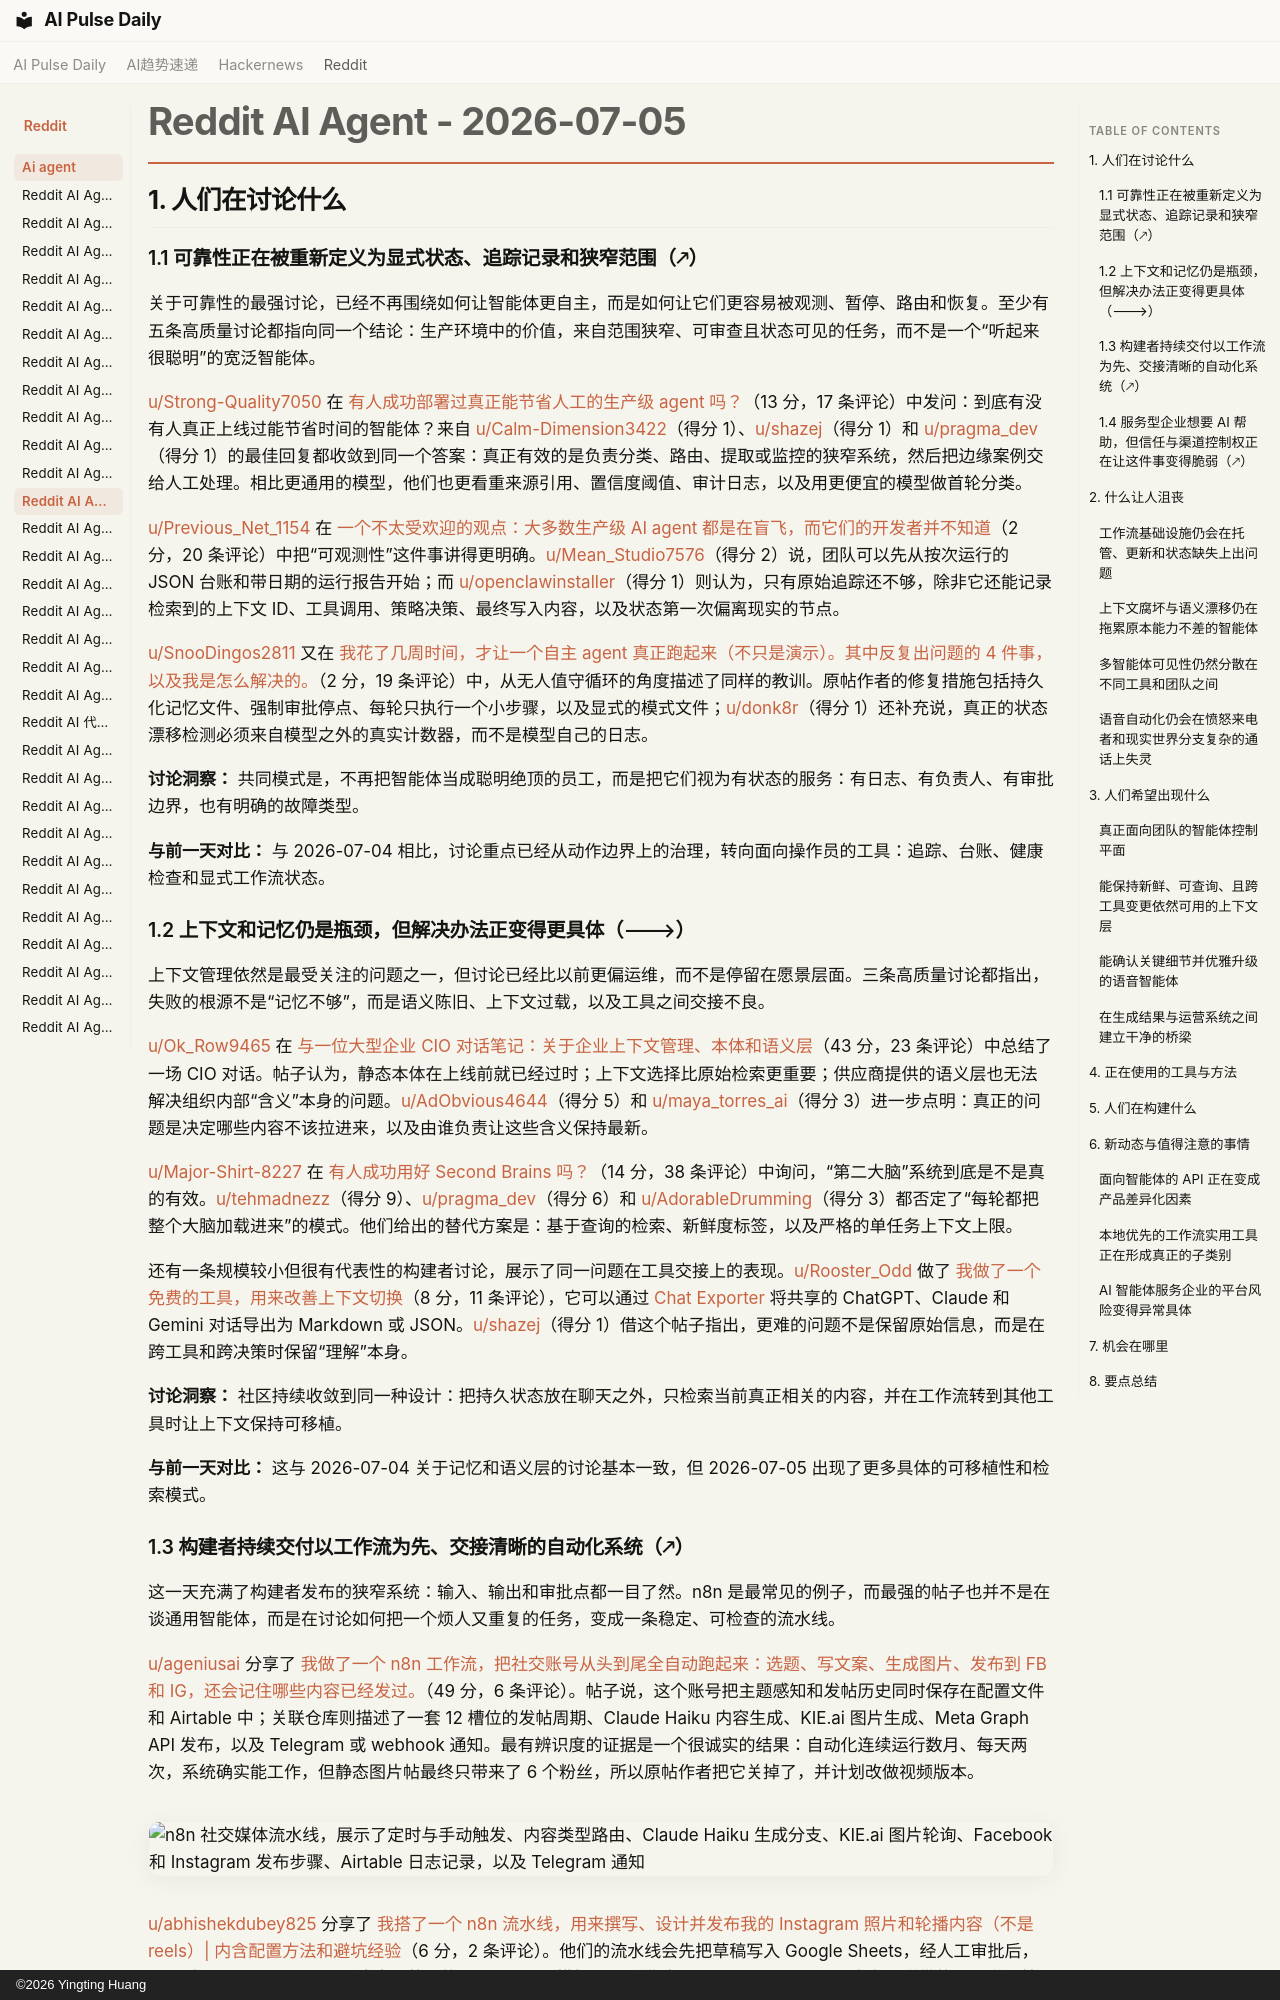

repository: vibewatch/vibewatch.github.io · page: reddit/ai-agent/2026-07-05.zh/index.html · generator: mkdocs · copyright: ©2026 Yingting Huang

# Reddit AI Agent - 2026-07-05

## 1. 人们在讨论什么

### 1.1 可靠性正在被重新定义为显式状态、追踪记录和狭窄范围（🡕）

关于可靠性的最强讨论，已经不再围绕如何让智能体更自主，而是如何让它们更容易被观测、暂停、路由和恢复。至少有五条高质量讨论都指向同一个结论：生产环境中的价值，来自范围狭窄、可审查且状态可见的任务，而不是一个“听起来很聪明”的宽泛智能体。

[u/Strong-Quality7050](https://www.reddit.com/user/Strong-Quality7050) 在 [有人成功部署过真正能节省人工的生产级 agent 吗？](https://www.reddit.com/r/AI_Agents/comments/1unoccj/did_anyone_successfully_deploy_production_agent/)（13 分，17 条评论）中发问：到底有没有人真正上线过能节省时间的智能体？来自 [u/Calm-Dimension3422](https://www.reddit.com/user/Calm-Dimension3422)（得分 1）、[u/shazej](https://www.reddit.com/user/shazej)（得分 1）和 [u/pragma_dev](https://www.reddit.com/user/pragma_dev)（得分 1）的最佳回复都收敛到同一个答案：真正有效的是负责分类、路由、提取或监控的狭窄系统，然后把边缘案例交给人工处理。相比更通用的模型，他们也更看重来源引用、置信度阈值、审计日志，以及用更便宜的模型做首轮分类。

[u/Previous_Net_1154](https://www.reddit.com/user/Previous_Net_1154) 在 [一个不太受欢迎的观点：大多数生产级 AI agent 都是在盲飞，而它们的开发者并不知道](https://www.reddit.com/r/AI_Agents/comments/1unkx8j/unpopular_opinion_most_production_ai_agents_are/)（2 分，20 条评论）中把“可观测性”这件事讲得更明确。[u/Mean_Studio7576](https://www.reddit.com/user/Mean_Studio7576)（得分 2）说，团队可以先从按次运行的 JSON 台账和带日期的运行报告开始；而 [u/openclawinstaller](https://www.reddit.com/user/openclawinstaller)（得分 1）则认为，只有原始追踪还不够，除非它还能记录检索到的上下文 ID、工具调用、策略决策、最终写入内容，以及状态第一次偏离现实的节点。

[u/SnooDingos2811](https://www.reddit.com/user/SnooDingos2811) 又在 [我花了几周时间，才让一个自主 agent 真正跑起来（不只是演示）。其中反复出问题的 4 件事，以及我是怎么解决的。](https://www.reddit.com/r/AI_Agents/comments/1unacur/spent_weeks_getting_an_autonomous_agent_to/)（2 分，19 条评论）中，从无人值守循环的角度描述了同样的教训。原帖作者的修复措施包括持久化记忆文件、强制审批停点、每轮只执行一个小步骤，以及显式的模式文件；[u/donk8r](https://www.reddit.com/user/donk8r)（得分 1）还补充说，真正的状态漂移检测必须来自模型之外的真实计数器，而不是模型自己的日志。

**讨论洞察：** 共同模式是，不再把智能体当成聪明绝顶的员工，而是把它们视为有状态的服务：有日志、有负责人、有审批边界，也有明确的故障类型。

**与前一天对比：** 与 2026-07-04 相比，讨论重点已经从动作边界上的治理，转向面向操作员的工具：追踪、台账、健康检查和显式工作流状态。

### 1.2 上下文和记忆仍是瓶颈，但解决办法正变得更具体（🡒）

上下文管理依然是最受关注的问题之一，但讨论已经比以前更偏运维，而不是停留在愿景层面。三条高质量讨论都指出，失败的根源不是“记忆不够”，而是语义陈旧、上下文过载，以及工具之间交接不良。

[u/Ok_Row9465](https://www.reddit.com/user/Ok_Row9465) 在 [与一位大型企业 CIO 对话笔记：关于企业上下文管理、本体和语义层](https://www.reddit.com/r/AI_Agents/comments/1un0e0w/notes_from_a_conversation_with_a_large_enterprise/)（43 分，23 条评论）中总结了一场 CIO 对话。帖子认为，静态本体在上线前就已经过时；上下文选择比原始检索更重要；供应商提供的语义层也无法解决组织内部“含义”本身的问题。[u/AdObvious4644](https://www.reddit.com/user/AdObvious4644)（得分 5）和 [u/maya_torres_ai](https://www.reddit.com/user/maya_torres_ai)（得分 3）进一步点明：真正的问题是决定哪些内容不该拉进来，以及由谁负责让这些含义保持最新。

[u/Major-Shirt-8227](https://www.reddit.com/user/Major-Shirt-8227) 在 [有人成功用好 Second Brains 吗？](https://www.reddit.com/r/AI_Agents/comments/1un11i2/anyone_have_success_using_second_brains/)（14 分，38 条评论）中询问，“第二大脑”系统到底是不是真的有效。[u/tehmadnezz](https://www.reddit.com/user/tehmadnezz)（得分 9）、[u/pragma_dev](https://www.reddit.com/user/pragma_dev)（得分 6）和 [u/AdorableDrumming](https://www.reddit.com/user/AdorableDrumming)（得分 3）都否定了“每轮都把整个大脑加载进来”的模式。他们给出的替代方案是：基于查询的检索、新鲜度标签，以及严格的单任务上下文上限。

还有一条规模较小但很有代表性的构建者讨论，展示了同一问题在工具交接上的表现。[u/Rooster_Odd](https://www.reddit.com/user/Rooster_Odd) 做了 [我做了一个免费的工具，用来改善上下文切换](https://www.reddit.com/r/aiagents/comments/1unaoxj/i_built_a_free_tool_to_improve_context_switching/)（8 分，11 条评论），它可以通过 [Chat Exporter](https://exportmychat.vercel.app/) 将共享的 ChatGPT、Claude 和 Gemini 对话导出为 Markdown 或 JSON。[u/shazej](https://www.reddit.com/user/shazej)（得分 1）借这个帖子指出，更难的问题不是保留原始信息，而是在跨工具和跨决策时保留“理解”本身。

**讨论洞察：** 社区持续收敛到同一种设计：把持久状态放在聊天之外，只检索当前真正相关的内容，并在工作流转到其他工具时让上下文保持可移植。

**与前一天对比：** 这与 2026-07-04 关于记忆和语义层的讨论基本一致，但 2026-07-05 出现了更多具体的可移植性和检索模式。
